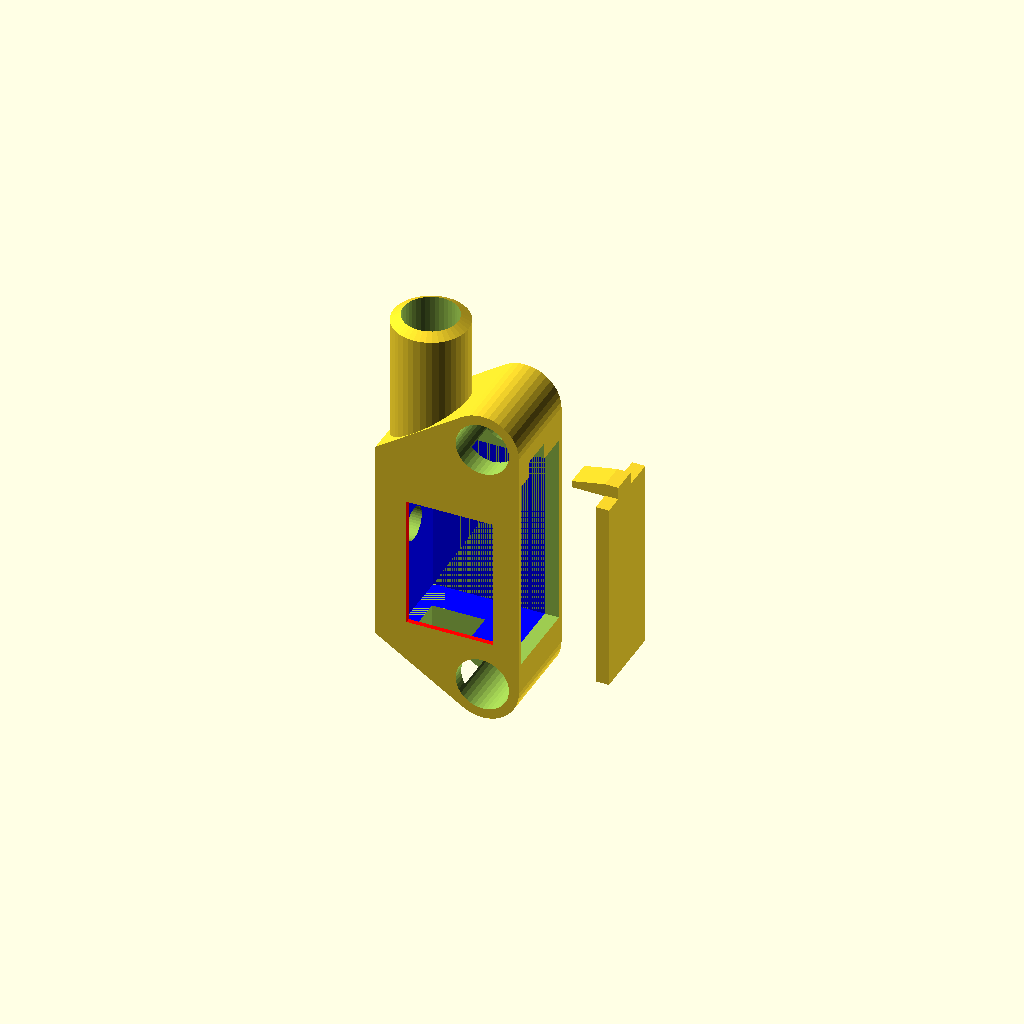
Cell 1: the model at its default parameters.
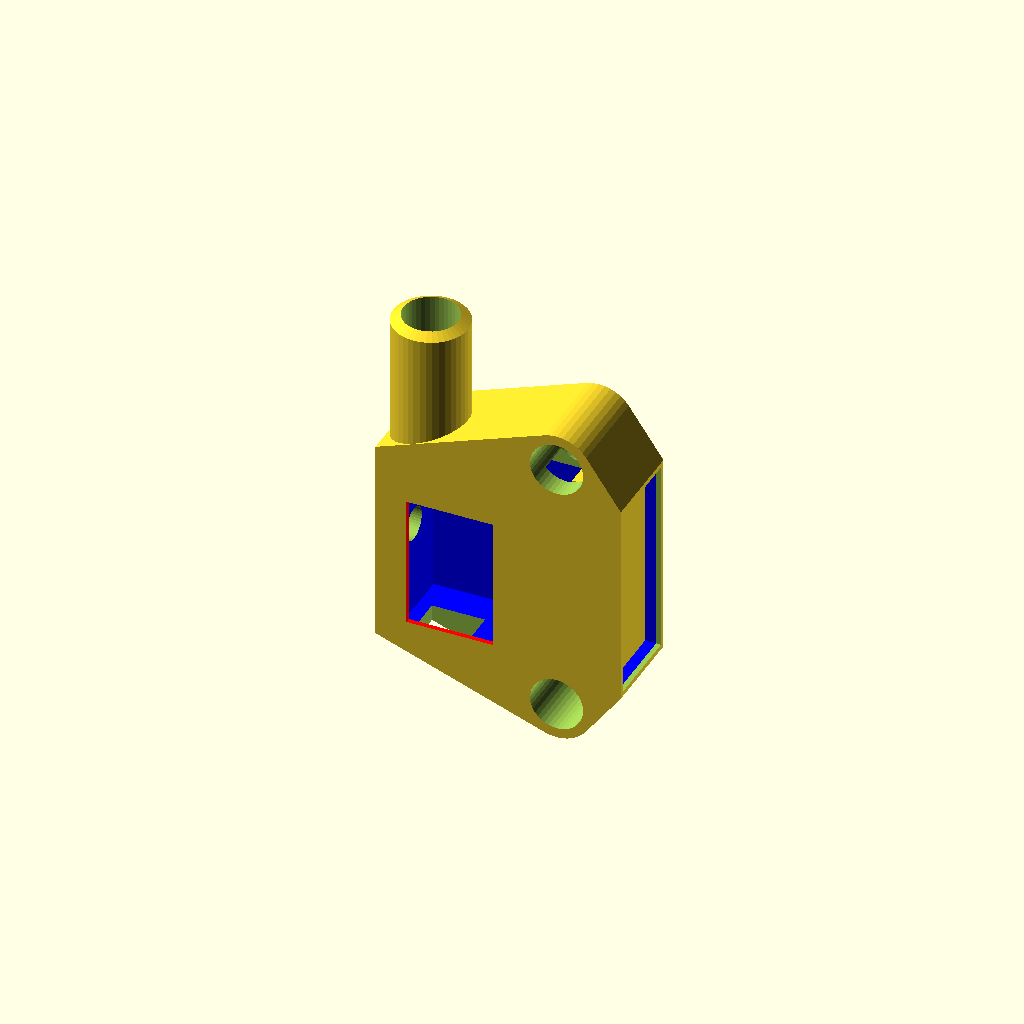
Cell 2: the same model with picoX = 67.
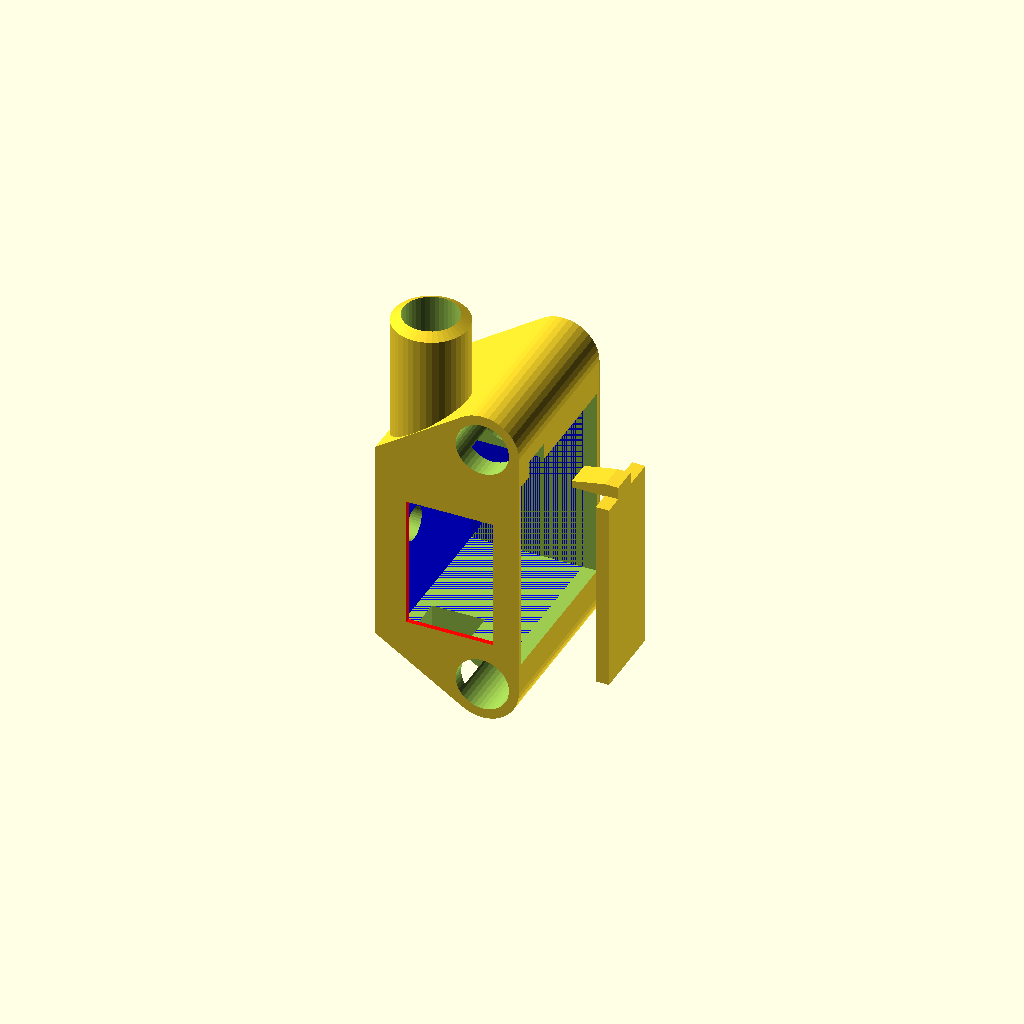
Cell 3: the same model with picoY = 49.
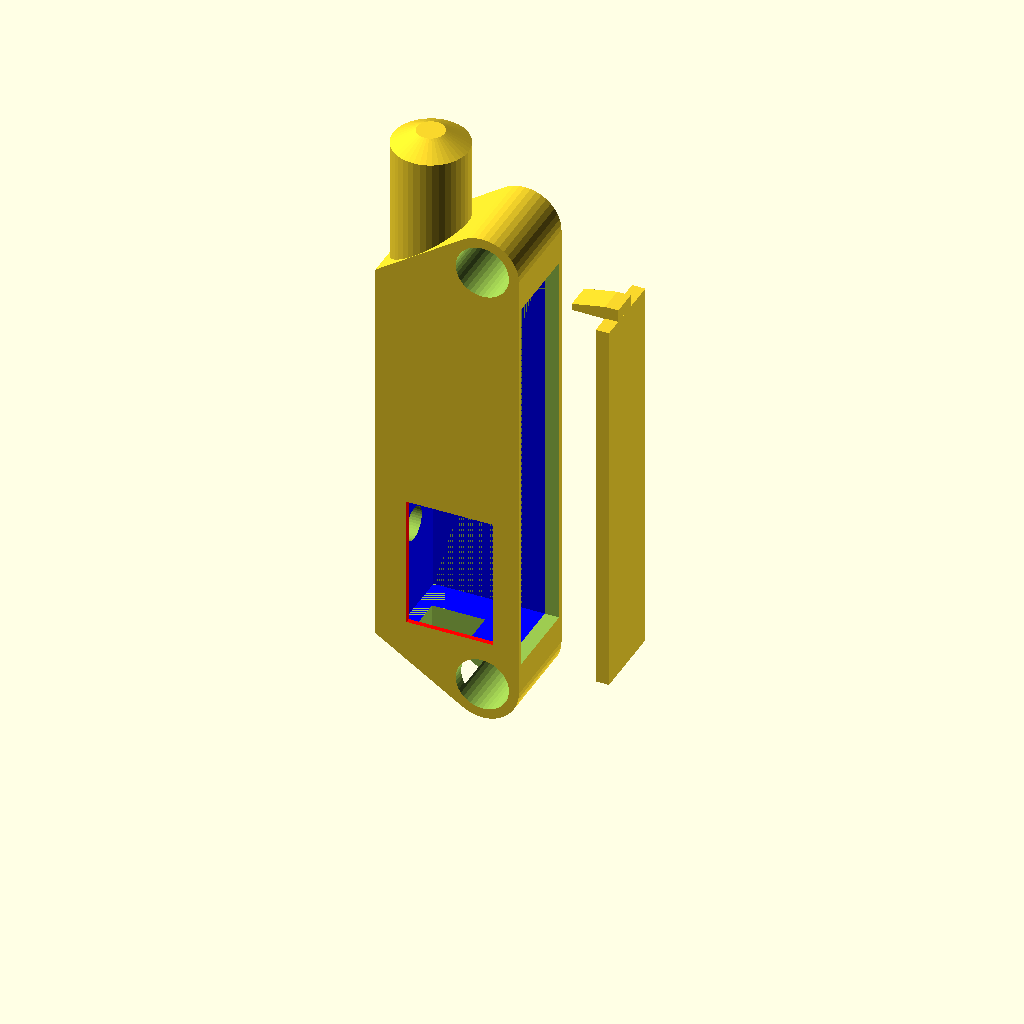
Cell 4: picoZ = 118 (everything else at default).
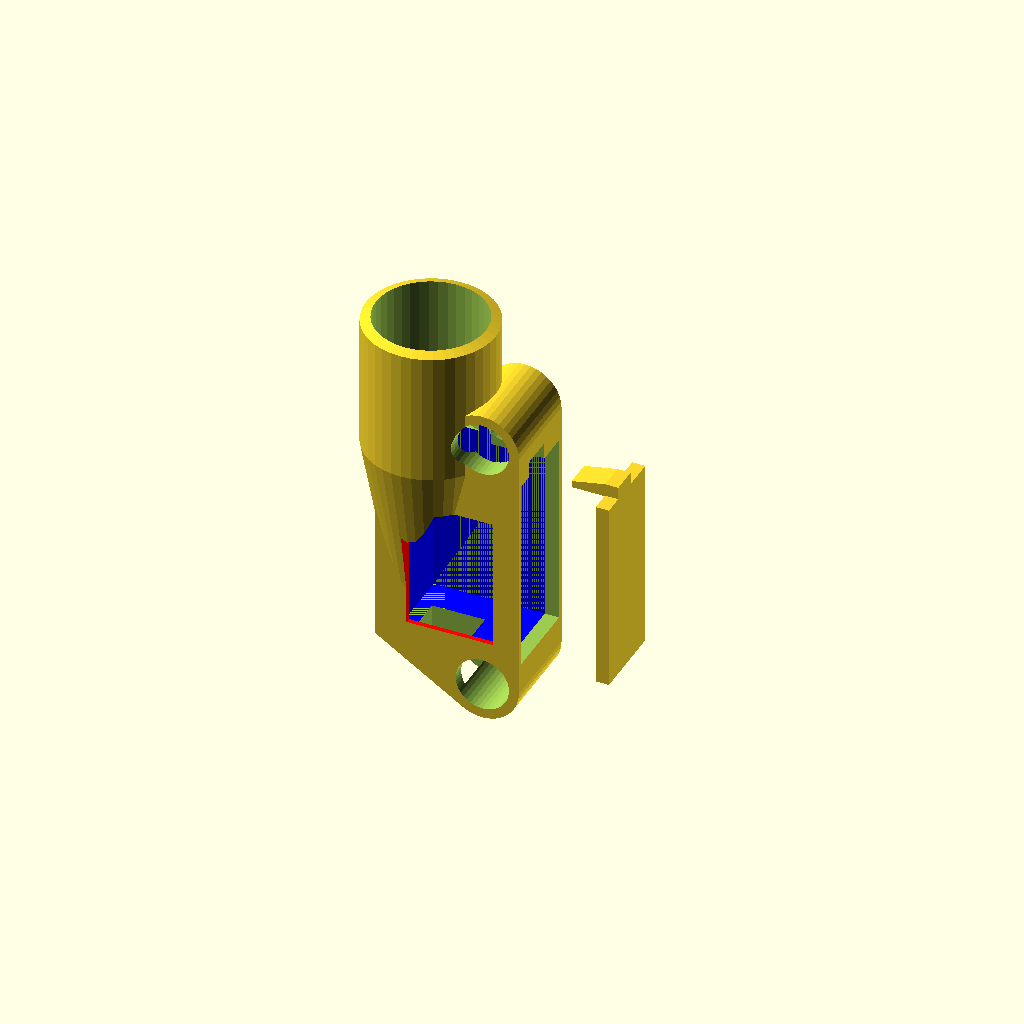
Cell 5 — antenne set to 33, the other parameters unchanged.
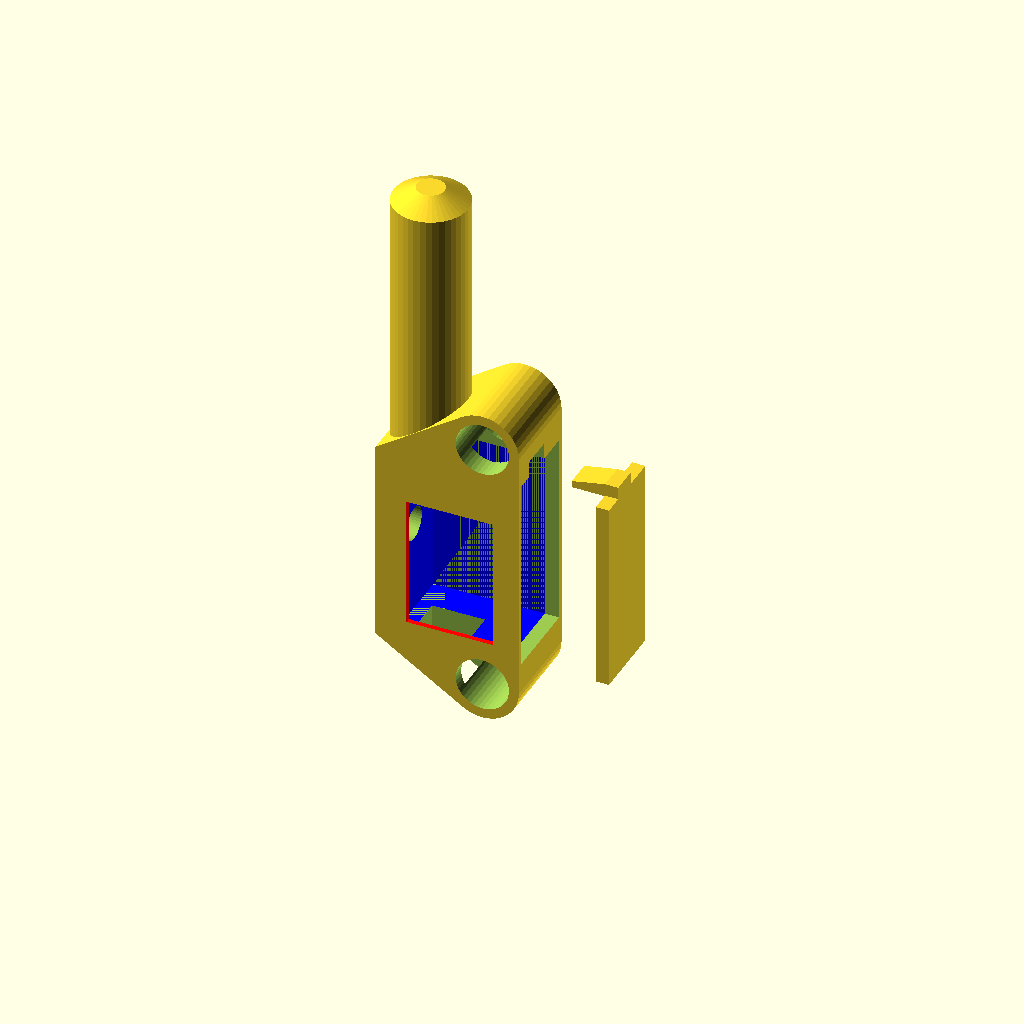
Cell 6: the same model with connect = 80.
All cells are drawn from one camera (rotation 55°, 0°, 25°, orthographic, colour scheme Cornfield), so only the parameter changes between them.
OpenSCAD source file inputs/thingiverse/files/thing-2154325/files/picoAPRSbox.scad:
$fn=40;

//taille du pico APRS
picoX=33.5;
picoY=24.5;
picoZ=59;

//diamètre antenne
antenne=16.5;  //16.5 for nagoya NA-771
connect=40;    //high connector antenna

//épaisseur du boitier
paroi=1.5;

//attach
fixation=16;
    
    
difference(){
    //boitier à imprimer
leftbox=3.8;        
    union(){
        hull(){
        translate([-paroi-leftbox,-paroi,-paroi])cube ([picoX+(2*paroi)+leftbox,picoY+(2*paroi),picoZ+(2*paroi)]);  //box
        translate([picoX*2/3+3+paroi,-paroi,-fixation/2-1])rotate([270,0,0])cylinder(r=fixation/2+paroi*2, h=picoY+2*paroi); // attachdown
        translate([picoX*2/3+3+paroi,-paroi,picoZ+fixation/2+2])rotate([270,0,0])cylinder(r=fixation/2+paroi*2, h=picoY+2*paroi); //attachUP
      
        }
        hull(){
        translate([6,10,picoZ+connect])cylinder(r=antenne/4, h=4); //antenna support
        translate([6,10,picoZ])cylinder(r=antenne/2+3, h=connect); //antenna support
        translate([6,10,-3])cylinder(r=antenne/4, h=2); //antenna support
        }
}


    // choses à enlever
    enlever();
    bigantenne();
    picoAPRS();  // original picoAPRS
}    
    





module enlever(){
//tout ça est à retirer

//deux fixation pour attacher le tout sur quelque chose
translate([picoX*2/3+3+paroi,40,-fixation/2-1])rotate([90,0,0])cylinder(r=fixation/2, h=60); //attachdown
translate([picoX*2/3+3+paroi,40,picoZ+fixation/2+2])rotate([90,0,0])cylinder(r=fixation/2, h=60); ////attachUP

//dégagement face avant
color("red"){translate([4,-5,5])cube([26,15,40]);} //

//ease install picoAPRS
translate([6,10-5,54])cube([60,10,10]); //for translate picoAPRS SMA
cube ([picoX*2,picoY,picoZ]); // for translate picoAPRS box
translate([-25,12,28])rotate([0,90,0])cylinder(r=5, h=40); // pour ejecter le picoAPRS
translate([4,2,-50])cube([16,13,55]); // USB




}


//couvercle
translate([60,0.5,0.5]){
    cube ([4,23.5,picoZ-1]);
    hull(){
        translate([0,6,picoZ-1.2])cube ([4,8,4]);
        translate([-10,6,picoZ-1.1])cube([12,8,2]);
    }
}







module picoAPRS() {
color("blue"){
cube ([picoX,picoY,picoZ]);
translate([6,10,55])cylinder(r=4, h=8);}
}

module bigantenne(){
    translate([6,10,55])cylinder(r=antenne/2, h=60);}
Parameter table extracted from the source (name, type, default, range or options):
picoX: number, default 33.5
picoY: number, default 24.5
picoZ: number, default 59
antenne: number, default 16.5
connect: number, default 40
paroi: number, default 1.5
fixation: number, default 16
